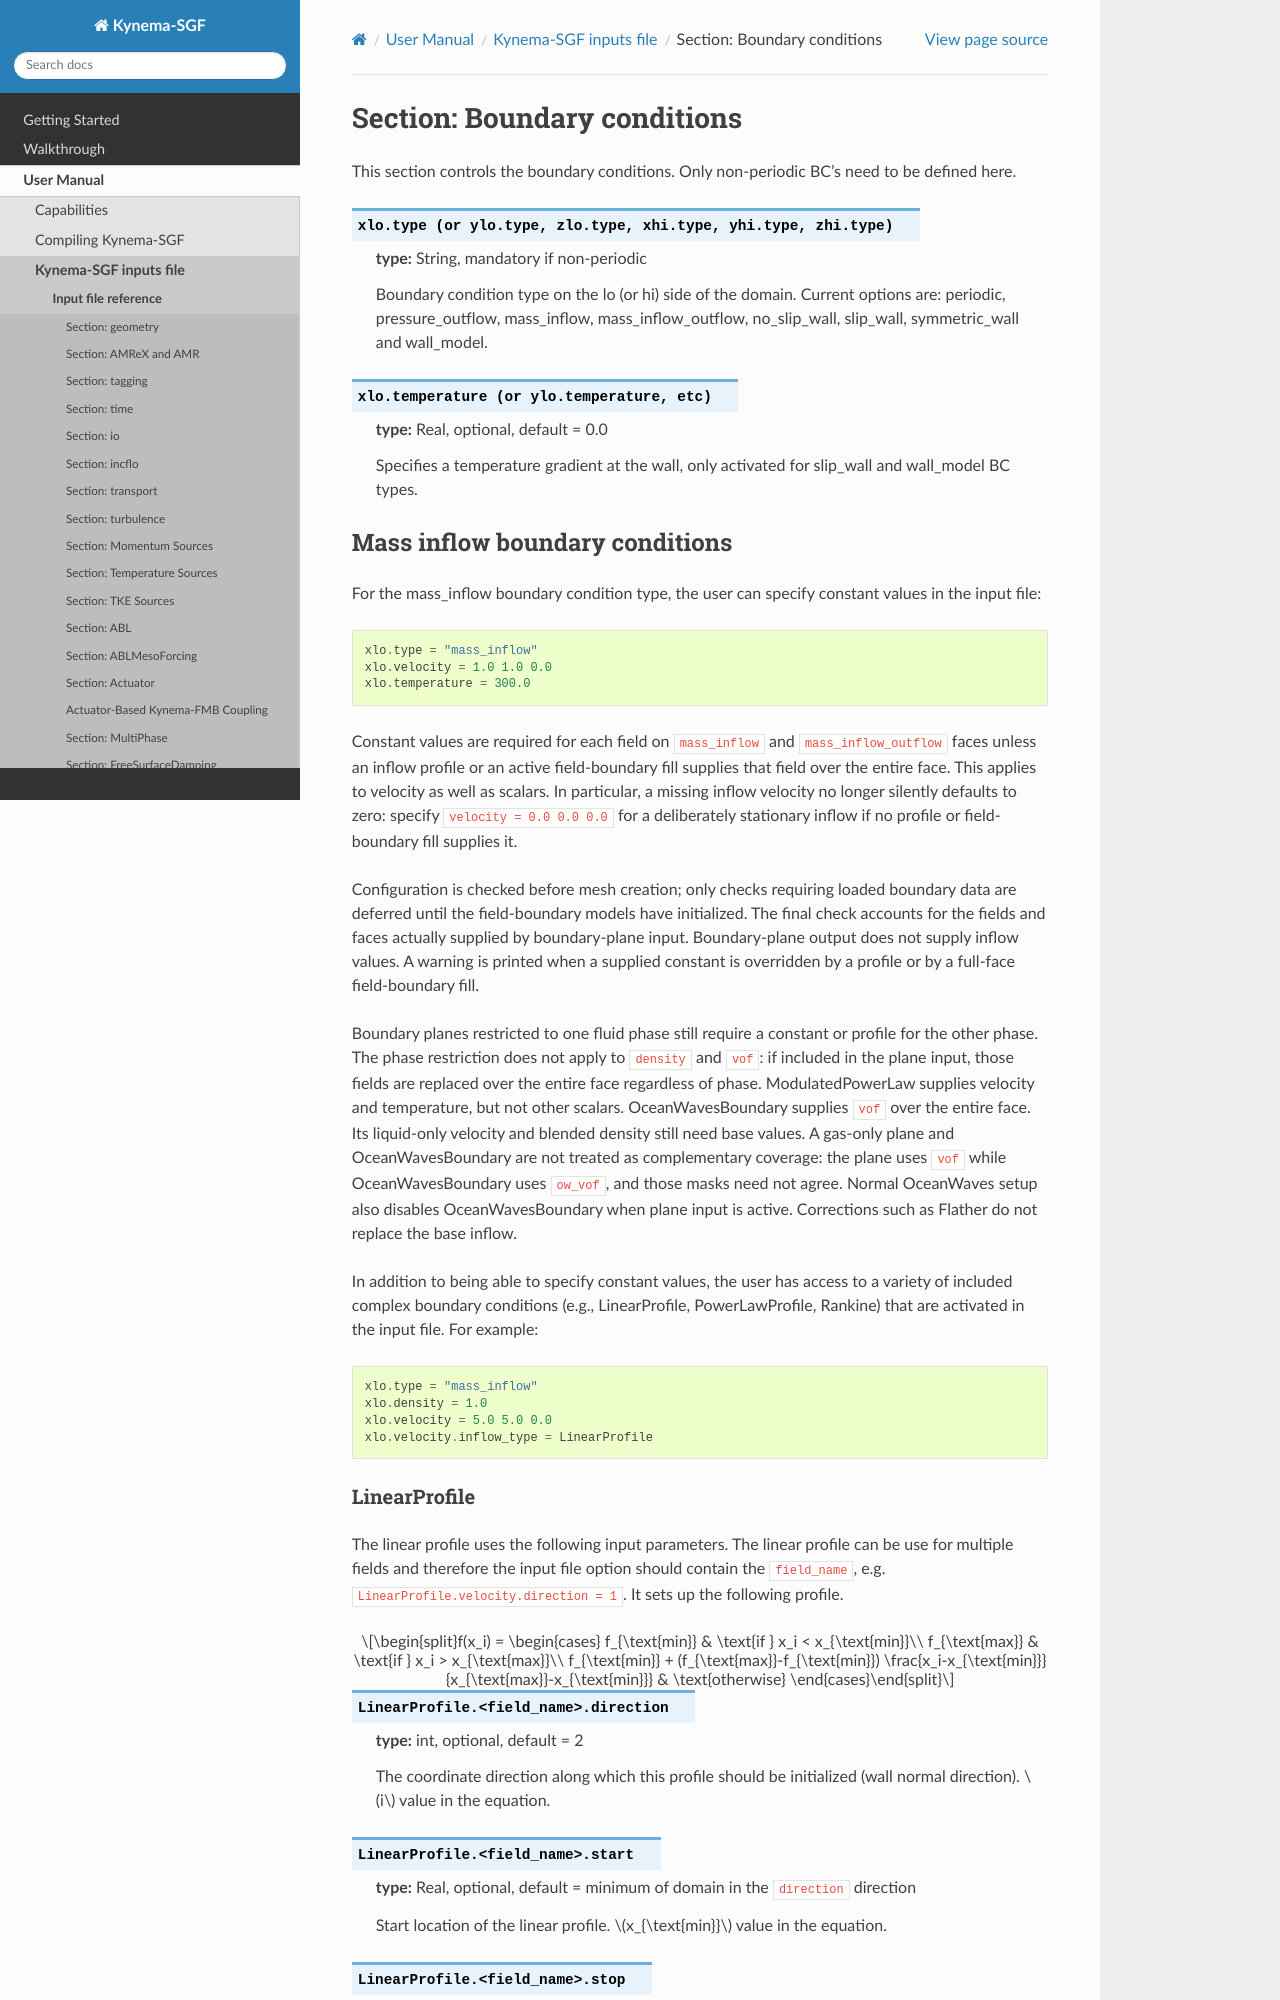

repository: kynema/kynema-sgf · page: user/inputs_Boundary_conditions.html · generator: sphinx

.. _inputs_boundary_conditions:

Section: Boundary conditions
~~~~~~~~~~~~~~~~~~~~~~~~~~~~

This section controls the boundary conditions. Only non-periodic BC's need to be defined here.

.. input_param:: xlo.type (or ylo.type, zlo.type, xhi.type, yhi.type, zhi.type)

   **type:** String, mandatory if non-periodic

   Boundary condition type on the lo (or hi) side of the domain.
   Current options are: periodic, pressure_outflow, mass_inflow,
   mass_inflow_outflow, no_slip_wall, slip_wall, symmetric_wall and wall_model.

.. input_param:: xlo.temperature (or ylo.temperature, etc)

   **type:** Real, optional, default = 0.0

   Specifies a temperature gradient at the wall, only activated for slip_wall and wall_model BC types.

Mass inflow boundary conditions
```````````````````````````````

For the mass_inflow boundary condition type, the user can specify constant values in the input file::

  xlo.type = "mass_inflow"
  xlo.velocity = 1.0 1.0 0.0
  xlo.temperature = 300.0

Constant values are required for each field on ``mass_inflow`` and
``mass_inflow_outflow`` faces unless an inflow profile or an active
field-boundary fill supplies that field over the entire face. This applies to
velocity as well as scalars. In particular, a missing inflow velocity no longer
silently defaults to zero: specify ``velocity = 0.0 0.0 0.0`` for a deliberately
stationary inflow if no profile or field-boundary fill supplies it.

Configuration is checked before mesh creation; only checks requiring loaded
boundary data are deferred until the field-boundary models have initialized.
The final check accounts for the fields and faces actually supplied by
boundary-plane input. Boundary-plane output does not supply inflow values.
A warning is printed when a supplied constant is overridden by a profile or
by a full-face field-boundary fill.

Boundary planes restricted to one fluid phase still require a constant or
profile for the other phase. The phase restriction does not apply to
``density`` and ``vof``: if included in the plane input, those fields are
replaced over the entire face regardless of phase. ModulatedPowerLaw supplies
velocity and temperature, but not other scalars. OceanWavesBoundary supplies
``vof`` over the entire face. Its liquid-only velocity and blended density still
need base values. A gas-only plane and OceanWavesBoundary are not treated as
complementary coverage: the plane uses ``vof`` while OceanWavesBoundary uses
``ow_vof``, and those masks need not agree. Normal OceanWaves setup also disables
OceanWavesBoundary when plane input is active. Corrections such as Flather do
not replace the base inflow.

In addition to being able to specify constant values, the user has access to a variety of included complex boundary conditions (e.g., LinearProfile, PowerLawProfile, Rankine) that are activated in the input file. For example::

  xlo.type = "mass_inflow"
  xlo.density = 1.0
  xlo.velocity = 5.0 5.0 0.0
  xlo.velocity.inflow_type = LinearProfile
